Dataset: color_detector (GitHub, paanajot/goldbox). Classes: green, green inputs, purple, purple inputs, red, red inputs.

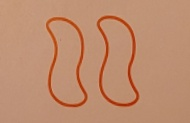
Label: red

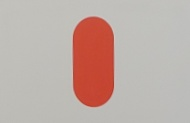
Label: red

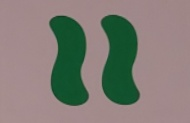
Label: green

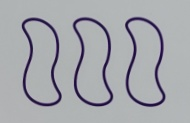
Label: purple

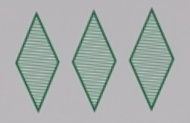
Label: green

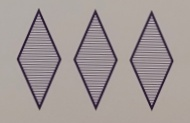
Label: purple
